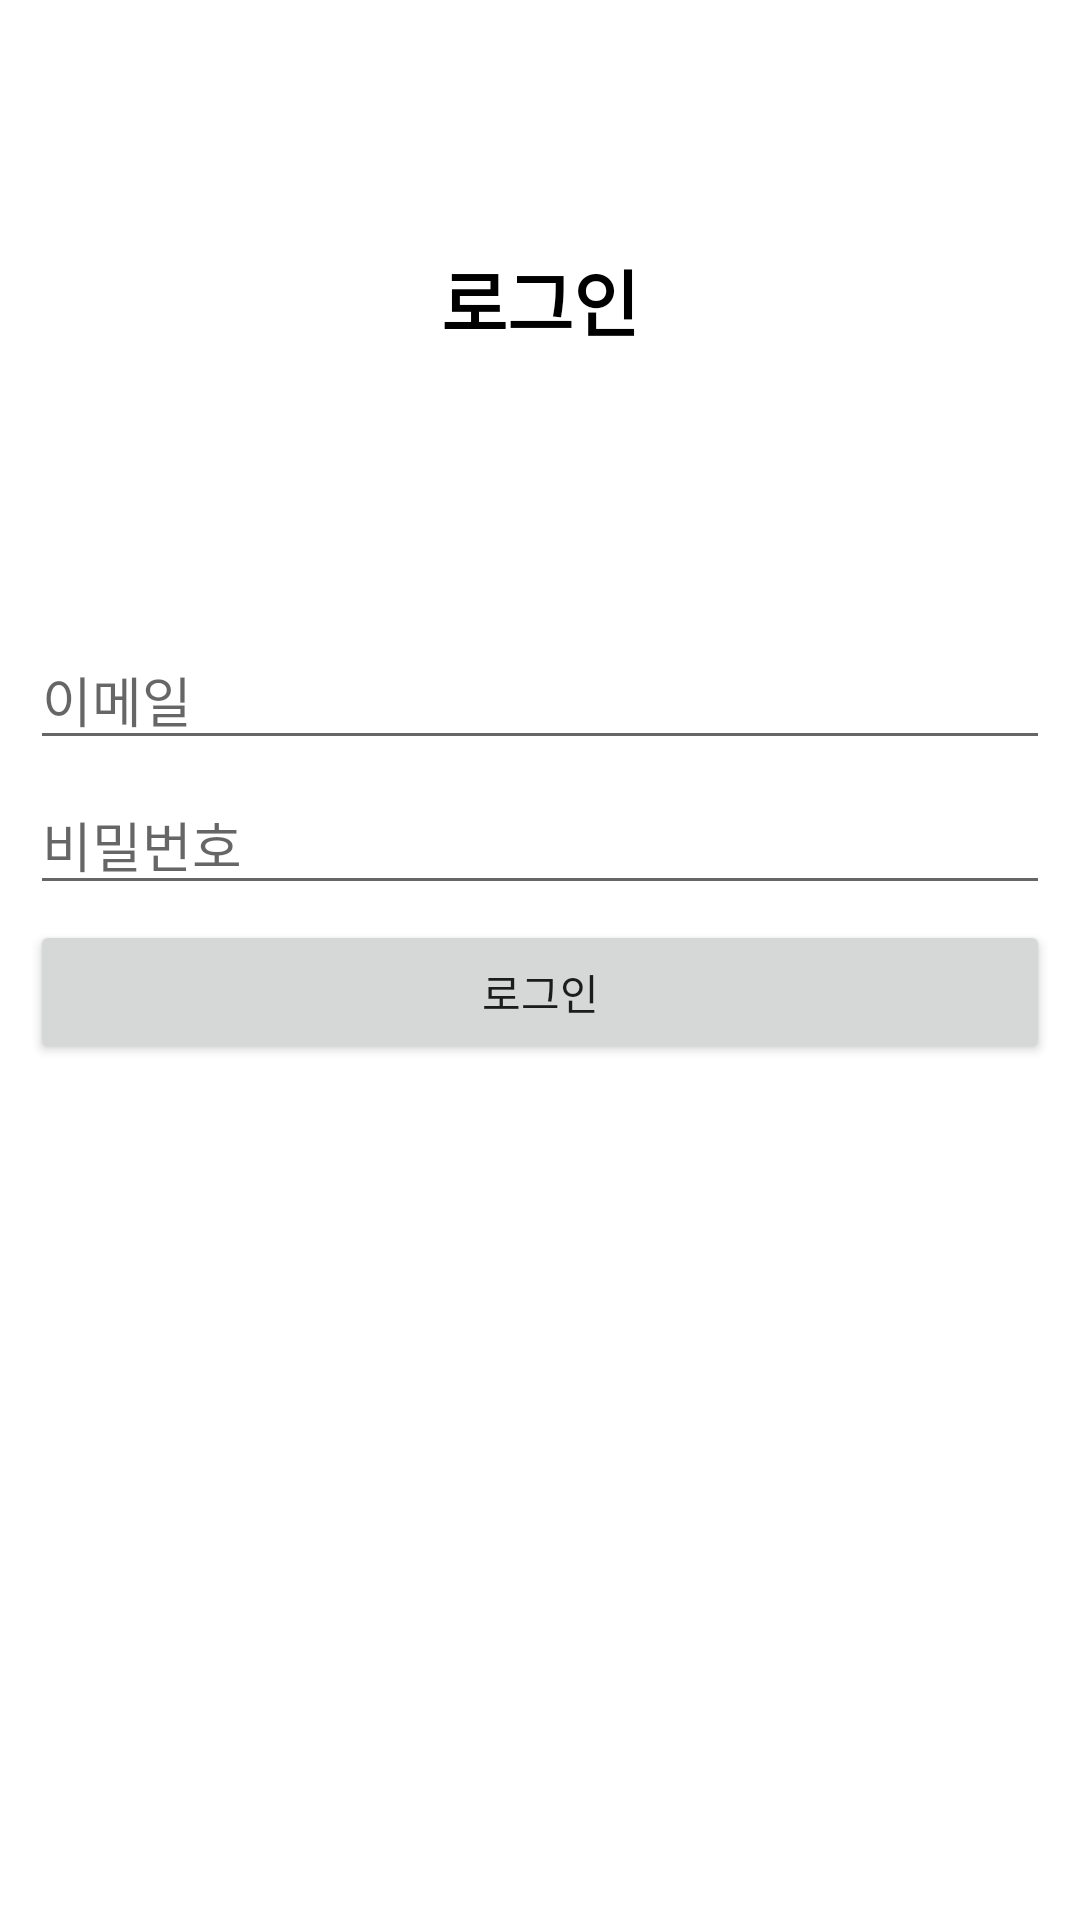

Produce the Android XML layout that renders to this screen, including the resource entries it uses.
<!-- AndroidManifest.xml: application theme Theme.SNS_Project_Sample -->
<!-- res/layout/activity_login.xml -->
<?xml version="1.0" encoding="utf-8"?>
<LinearLayout xmlns:android="http://schemas.android.com/apk/res/android"
    android:layout_width="match_parent"
    android:layout_height="match_parent"
    android:orientation="vertical">

    <TextView
        android:id="@+id/textView"
        android:layout_width="match_parent"
        android:layout_height="200dp"
        android:gravity="center"
        android:text="로그인"
        android:textColor="#000000"
        android:textSize="24sp"
        android:textStyle="bold" />

    <LinearLayout
        android:layout_width="match_parent"
        android:layout_height="match_parent"
        android:orientation="vertical"
        android:padding="10dp">

        <EditText
            android:id="@+id/emailEditText"
            android:layout_width="match_parent"
            android:layout_height="wrap_content"
            android:layout_marginBottom="5dp"
            android:ems="10"
            android:hint="이메일"
            android:inputType="textEmailAddress" />

        <EditText
            android:id="@+id/passwordEditText"
            android:layout_width="match_parent"
            android:layout_height="wrap_content"
            android:layout_marginBottom="5dp"
            android:ems="10"
            android:hint="비밀번호"
            android:inputType="textPassword" />

        <Button
            android:id="@+id/LoginButton"
            android:layout_width="match_parent"
            android:layout_height="wrap_content"
            android:text="로그인" />

    </LinearLayout>

</LinearLayout>
<!-- resources referenced by this layout -->
<resources>
  <style name="Theme.SNS_Project_Sample" parent="Theme.MaterialComponents.DayNight.DarkActionBar">
          
          <item name="colorPrimary">@color/purple_500</item>
          <item name="colorPrimaryVariant">@color/purple_700</item>
          <item name="colorOnPrimary">@color/white</item>
          
          <item name="colorSecondary">@color/teal_200</item>
          <item name="colorSecondaryVariant">@color/teal_700</item>
          <item name="colorOnSecondary">@color/black</item>
          
          <item name="android:statusBarColor" tools:targetApi="l">?attr/colorPrimaryVariant</item>
          
      </style>
  <!-- not gathered from this repository: default colours our renderer supplied (Android Studio template values) -->
  <color name="purple_500">#FF6200EE</color>
  <color name="purple_700">#FF3700B3</color>
  <color name="teal_200">#FF03DAC5</color>
  <color name="teal_700">#FF018786</color>
  <color name="black">#FF000000</color>
  <color name="white">#FFFFFFFF</color>
</resources>
